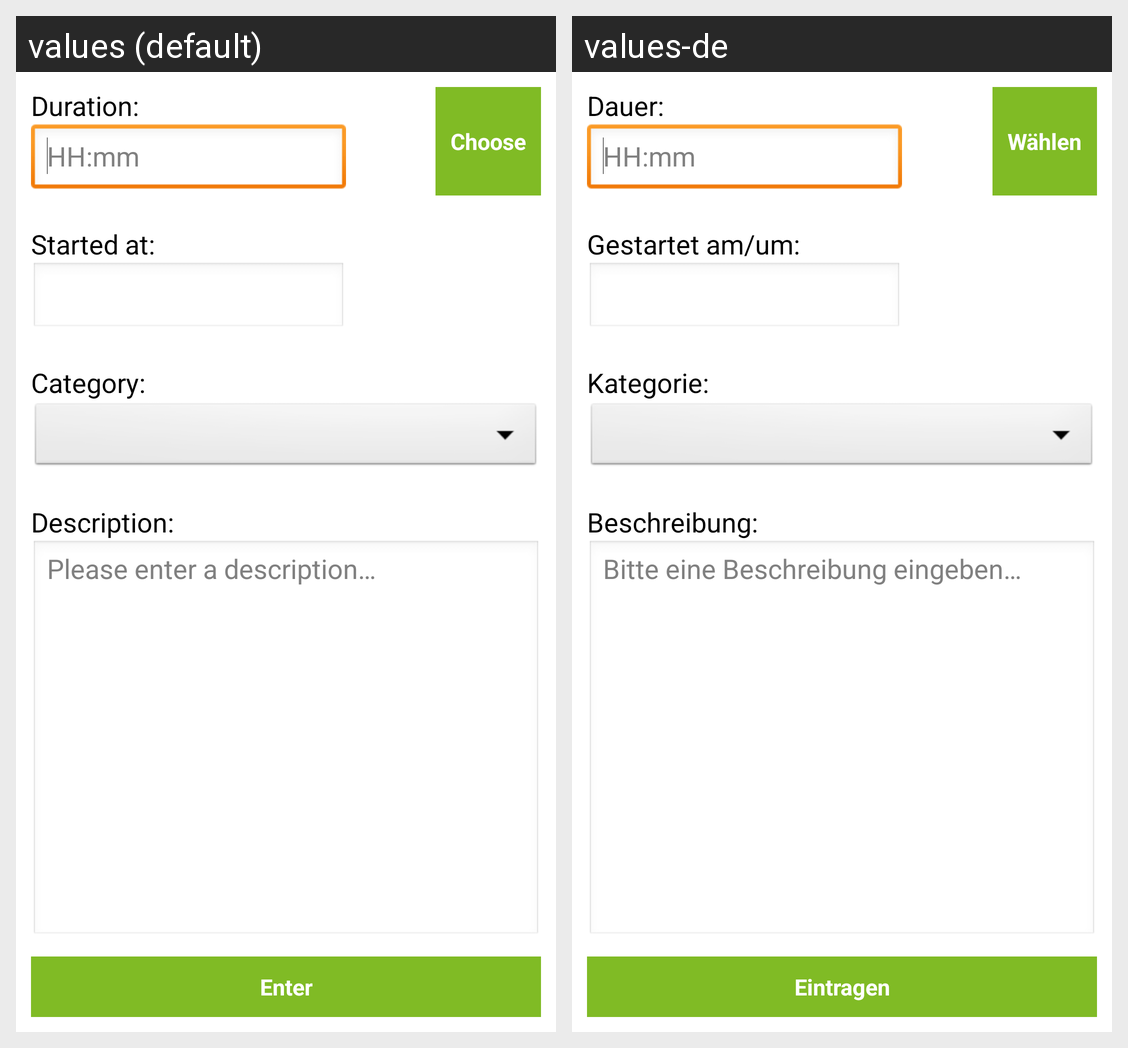

The Android screen above is rendered under two locales of the same app. Produce the string resources it draws, with the default and per-locale values.
Android screen res/layout/tracktimeactivity.xml rendered under 2 locales, left to right: values (default), values-de. Device: Nexus 5 (rendered at 1080×1920; each locale shown at half size, 540×960, under a caption strip naming it); theme AppTheme.
Strings drawn on this screen, with the default value and each locale's value (text and hints the layout hard-codes, and strings that could not be matched under every locale, appear in the picture but are not listed):

enter_time_choose
  values: Choose
  values-de: Wählen

enter_time
  values: Enter
  values-de: Eintragen

enter_time_duration
  values: Duration:
  values-de: Dauer:

enter_time_format
  values: HH:mm
  values-de: HH:mm

enter_time_description_hint
  values: Please enter a description…
  values-de: Bitte eine Beschreibung eingeben…

enter_time_description
  values: Description:
  values-de: Beschreibung:

enter_time_starttime
  values: Started at:
  values-de: Gestartet am/um:

enter_time_category
  values: Category:
  values-de: Kategorie:
